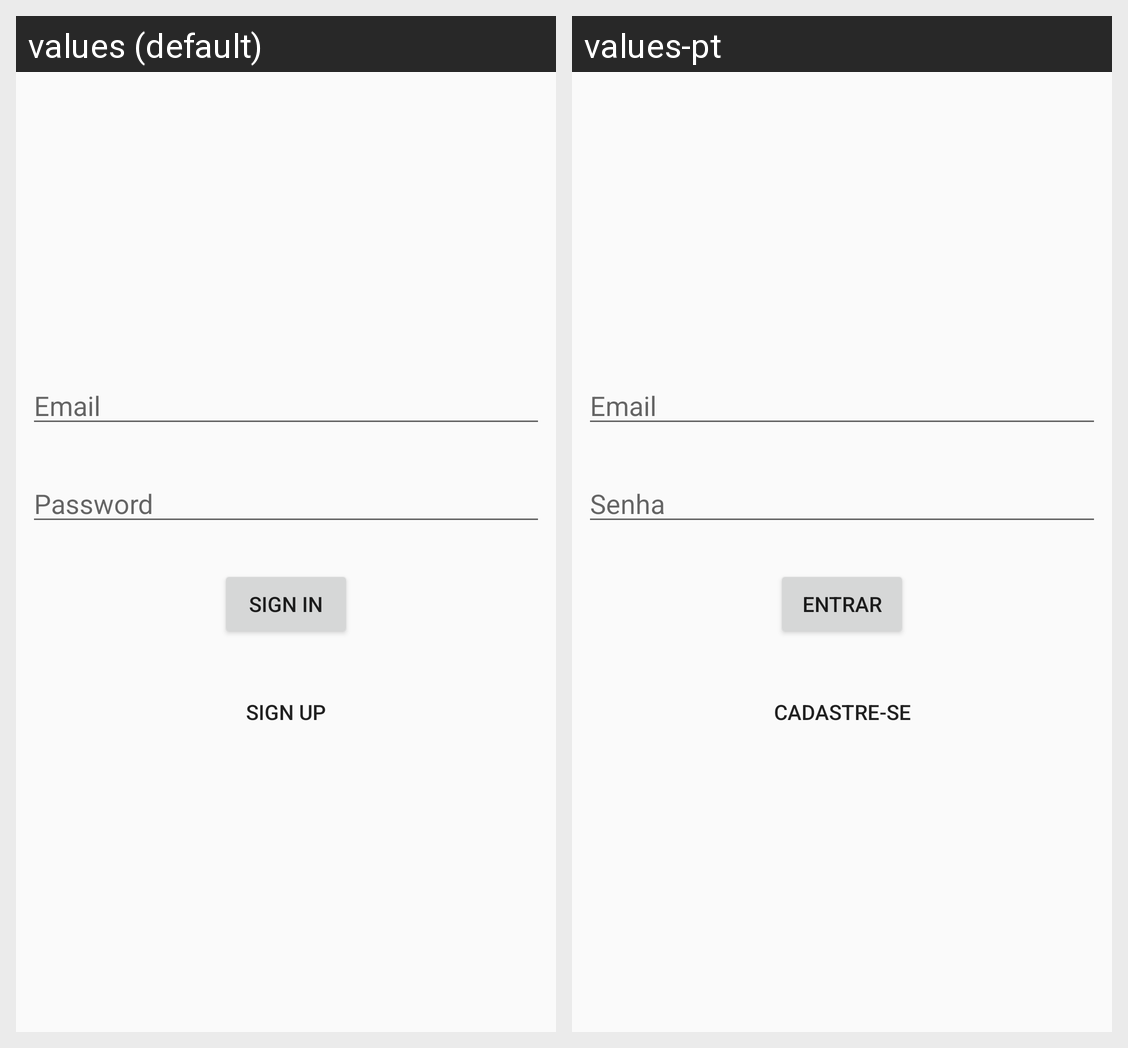

Locale-by-locale string values for the Android screen shown in this grid:
Android screen res/layout/activity_main.xml rendered under 2 locales, left to right: values (default), values-pt. Device: Nexus 5 (rendered at 1080×1920; each locale shown at half size, 540×960, under a caption strip naming it); theme MyTheme.
Strings drawn on this screen, with the default value and each locale's value (text and hints the layout hard-codes, and strings that could not be matched under every locale, appear in the picture but are not listed):

txtEmail
  values: Email
  values-pt: Email

txtPassword
  values: Password
  values-pt: Senha

txtSignIn
  values: Sign In
  values-pt: Entrar

txtSignUp
  values: Sign Up
  values-pt: Cadastre-se
